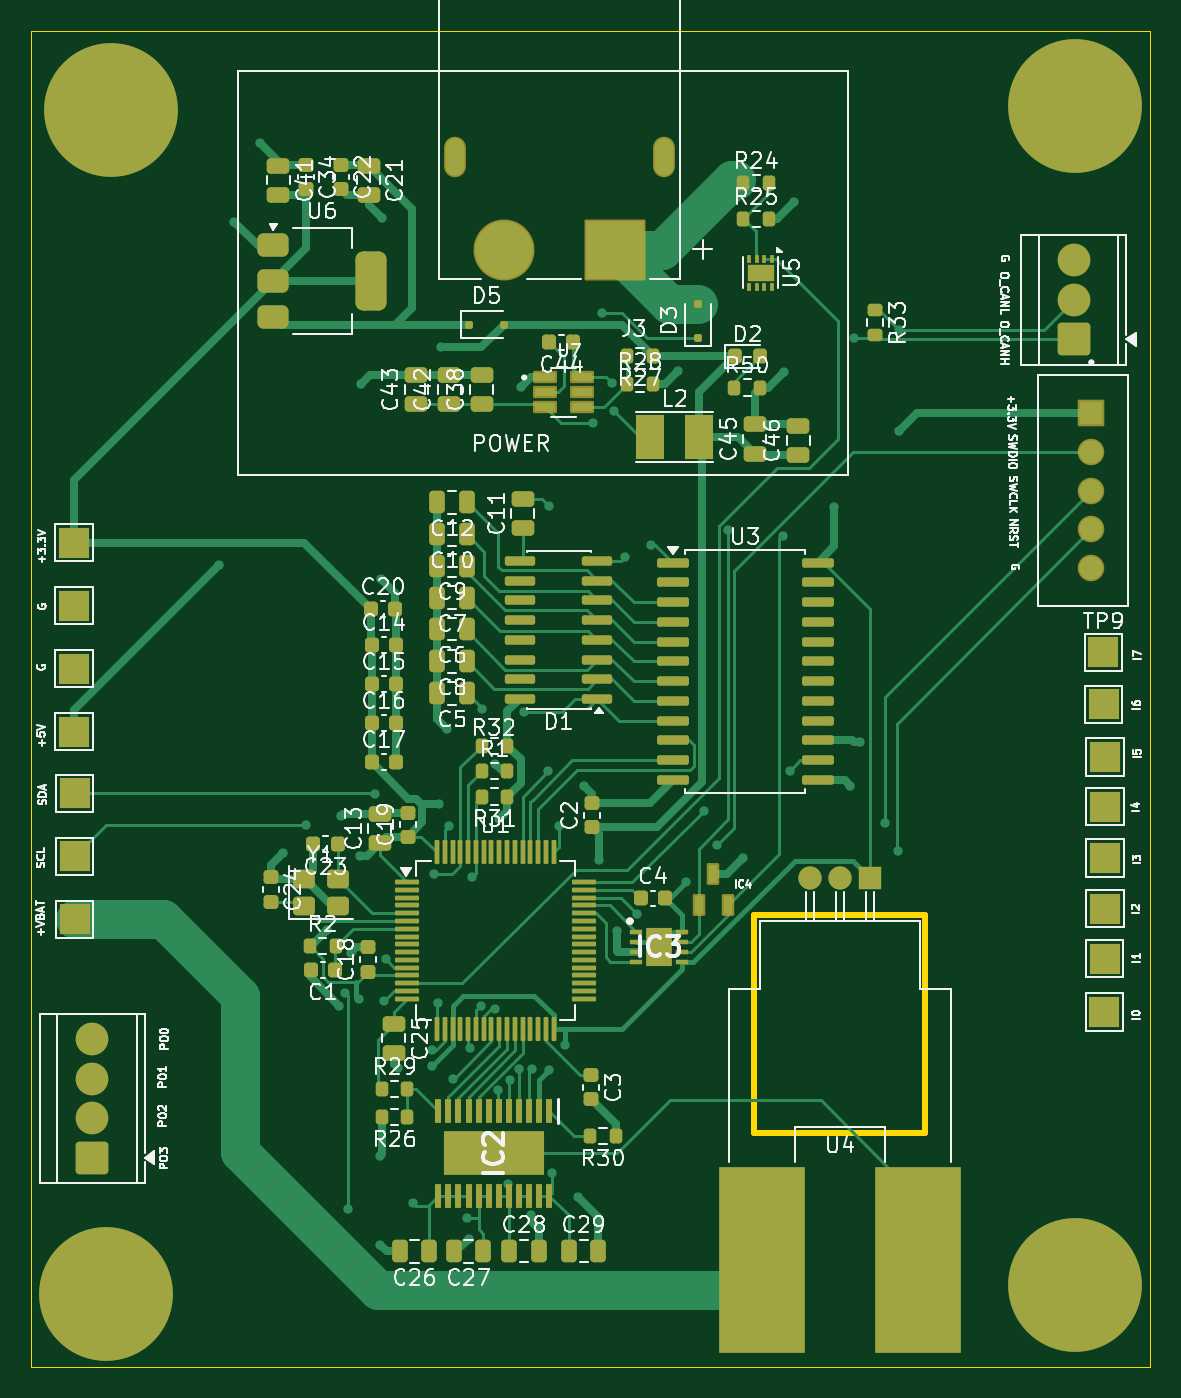
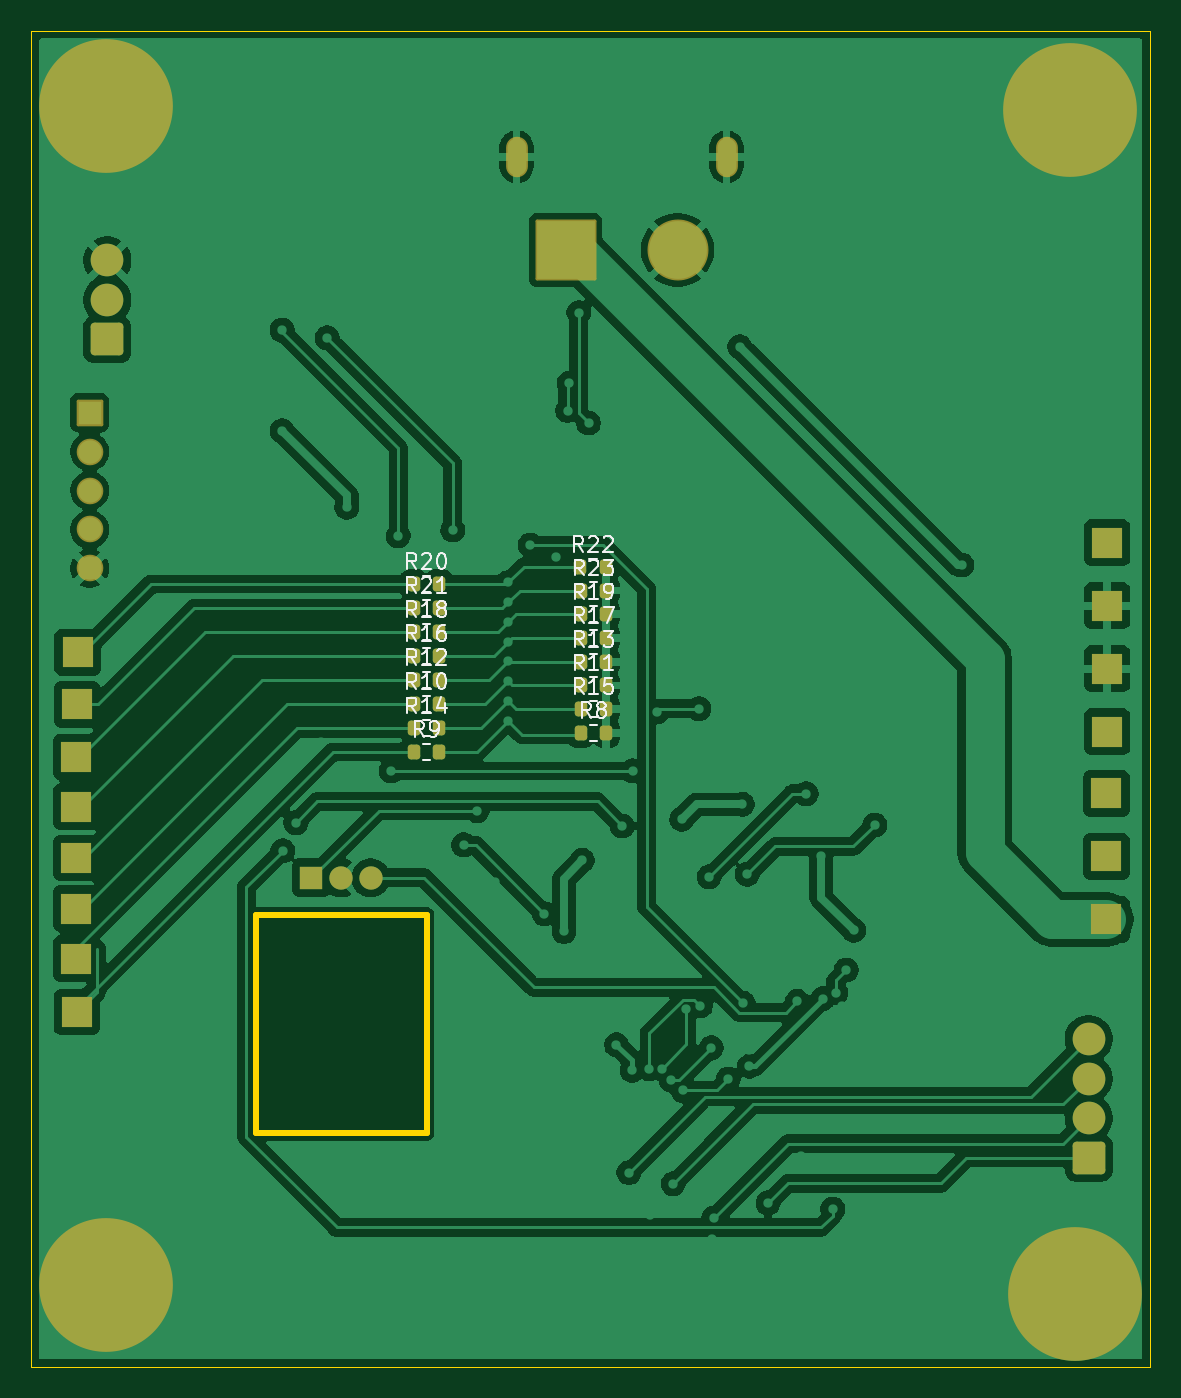
Circuit board: 9 layer files. Board 72.0 x 85.9 mm.
- bottom_copper: PDM-B_Cu.gbr (146645 bytes)
- bottom_mask: PDM-B_Mask.gbr (4409 bytes)
- paste: PDM-B_Paste.gbr (2286 bytes)
- bottom_silk: PDM-B_Silkscreen.gbr (28755 bytes)
- outline: PDM-Edge_Cuts.gbr (922 bytes)
- top_copper: PDM-F_Cu.gbr (57201 bytes)
- top_mask: PDM-F_Mask.gbr (14766 bytes)
- paste: PDM-F_Paste.gbr (12504 bytes)
- top_silk: PDM-F_Silkscreen.gbr (164063 bytes)

=== bottom_copper: PDM-B_Cu.gbr (146645 bytes, source omitted) ===
=== bottom_mask: PDM-B_Mask.gbr ===
%TF.GenerationSoftware,KiCad,Pcbnew,9.0.7*%
%TF.CreationDate,2026-10-23T20:49:38+07:00*%
%TF.ProjectId,PDM,50444d2e-6b69-4636-9164-5f7063625858,rev?*%
%TF.SameCoordinates,Original*%
%TF.FileFunction,Soldermask,Bot*%
%TF.FilePolarity,Negative*%
%FSLAX46Y46*%
G04 Gerber Fmt 4.6, Leading zero omitted, Abs format (unit mm)*
G04 Created by KiCad (PCBNEW 9.0.7) date 2026-10-23 20:49:38*
%MOMM*%
%LPD*%
G01*
G04 APERTURE LIST*
G04 Aperture macros list*
%AMRoundRect*
0 Rectangle with rounded corners*
0 $1 Rounding radius*
0 $2 $3 $4 $5 $6 $7 $8 $9 X,Y pos of 4 corners*
0 Add a 4 corners polygon primitive as box body*
4,1,4,$2,$3,$4,$5,$6,$7,$8,$9,$2,$3,0*
0 Add four circle primitives for the rounded corners*
1,1,$1+$1,$2,$3*
1,1,$1+$1,$4,$5*
1,1,$1+$1,$6,$7*
1,1,$1+$1,$8,$9*
0 Add four rect primitives between the rounded corners*
20,1,$1+$1,$2,$3,$4,$5,0*
20,1,$1+$1,$4,$5,$6,$7,0*
20,1,$1+$1,$6,$7,$8,$9,0*
20,1,$1+$1,$8,$9,$2,$3,0*%
G04 Aperture macros list end*
%ADD10C,2.100000*%
%ADD11RoundRect,0.250001X0.799999X-0.799999X0.799999X0.799999X-0.799999X0.799999X-0.799999X-0.799999X0*%
%ADD12RoundRect,0.102000X0.754000X-0.754000X0.754000X0.754000X-0.754000X0.754000X-0.754000X-0.754000X0*%
%ADD13C,1.712000*%
%ADD14R,2.000000X2.000000*%
%ADD15RoundRect,0.102000X1.858000X1.858000X-1.858000X1.858000X-1.858000X-1.858000X1.858000X-1.858000X0*%
%ADD16C,3.920000*%
%ADD17O,1.404000X2.604000*%
%ADD18C,8.600000*%
%ADD19R,1.500000X1.500000*%
%ADD20C,1.500000*%
%ADD21RoundRect,0.200000X0.200000X0.275000X-0.200000X0.275000X-0.200000X-0.275000X0.200000X-0.275000X0*%
G04 APERTURE END LIST*
D10*
%TO.C,J1*%
X153390000Y-108590000D03*
X153390000Y-111130001D03*
X153390000Y-113670000D03*
D11*
X153390000Y-116210000D03*
%TD*%
D12*
%TO.C,J2*%
X217625000Y-68324999D03*
D13*
X217625000Y-70824999D03*
X217625000Y-73324999D03*
X217625000Y-75824999D03*
X217625000Y-78324999D03*
%TD*%
D14*
%TO.C,TP11*%
X218500000Y-90450000D03*
%TD*%
%TO.C,TP1*%
X218450000Y-106850000D03*
%TD*%
D15*
%TO.C,J3*%
X187025000Y-57850000D03*
D16*
X179825000Y-57850000D03*
D17*
X190175000Y-51850000D03*
X176675000Y-51850000D03*
%TD*%
D14*
%TO.C,TP6*%
X152200000Y-80725000D03*
%TD*%
%TO.C,TP5*%
X152200000Y-76675000D03*
%TD*%
%TO.C,TP12*%
X218500000Y-93650000D03*
%TD*%
D18*
%TO.C,H3*%
X154575000Y-48850000D03*
%TD*%
D14*
%TO.C,TP8*%
X152200000Y-88825000D03*
%TD*%
%TO.C,TP14*%
X152250000Y-92800000D03*
%TD*%
D18*
%TO.C,H1*%
X216575000Y-48600000D03*
%TD*%
D14*
%TO.C,TP4*%
X218500000Y-96950000D03*
%TD*%
D18*
%TO.C,H4*%
X216600000Y-124425000D03*
%TD*%
D14*
%TO.C,TP16*%
X152250000Y-100900000D03*
%TD*%
%TO.C,TP15*%
X152250000Y-96850000D03*
%TD*%
D11*
%TO.C,J4*%
X216500000Y-63599999D03*
D10*
X216500000Y-61059999D03*
X216500000Y-58520000D03*
%TD*%
D19*
%TO.C,U4*%
X203370000Y-98225000D03*
D20*
X201460000Y-98225000D03*
X199550000Y-98225000D03*
%TD*%
D14*
%TO.C,TP10*%
X218425000Y-87075000D03*
%TD*%
%TO.C,TP7*%
X152200000Y-84775000D03*
%TD*%
D18*
%TO.C,H2*%
X154275000Y-124975000D03*
%TD*%
D14*
%TO.C,TP9*%
X218400000Y-83724999D03*
%TD*%
%TO.C,TP3*%
X218500000Y-100200000D03*
%TD*%
D21*
%TO.C,R21*%
X196800000Y-80875000D03*
X195150000Y-80875000D03*
%TD*%
%TO.C,R13*%
X186050000Y-84325000D03*
X184400000Y-84325000D03*
%TD*%
%TO.C,R23*%
X186050000Y-79750000D03*
X184400000Y-79750000D03*
%TD*%
%TO.C,R10*%
X196799999Y-87055000D03*
X195149999Y-87055000D03*
%TD*%
%TO.C,R12*%
X196799999Y-85504999D03*
X195149999Y-85504999D03*
%TD*%
%TO.C,R11*%
X186050000Y-85850000D03*
X184400000Y-85850000D03*
%TD*%
%TO.C,R16*%
X196799999Y-83955000D03*
X195149999Y-83955000D03*
%TD*%
%TO.C,R18*%
X196799999Y-82429998D03*
X195149999Y-82429998D03*
%TD*%
%TO.C,R15*%
X186050000Y-87375000D03*
X184400000Y-87375000D03*
%TD*%
%TO.C,R22*%
X186075000Y-78225000D03*
X184425000Y-78225000D03*
%TD*%
%TO.C,R20*%
X196799999Y-79329998D03*
X195149999Y-79329998D03*
%TD*%
%TO.C,R8*%
X186050000Y-88900000D03*
X184400000Y-88900000D03*
%TD*%
%TO.C,R14*%
X196799999Y-88604999D03*
X195149999Y-88604999D03*
%TD*%
%TO.C,R17*%
X186050000Y-82800000D03*
X184400000Y-82800000D03*
%TD*%
%TO.C,R9*%
X196799999Y-90129998D03*
X195149999Y-90129998D03*
%TD*%
%TO.C,R19*%
X186050000Y-81275000D03*
X184400000Y-81275000D03*
%TD*%
D14*
%TO.C,TP2*%
X218475000Y-103425000D03*
%TD*%
M02*

=== paste: PDM-B_Paste.gbr (2286 bytes, source withheld) ===
=== bottom_silk: PDM-B_Silkscreen.gbr (28755 bytes, source omitted) ===
=== outline: PDM-Edge_Cuts.gbr ===
%TF.GenerationSoftware,KiCad,Pcbnew,9.0.7*%
%TF.CreationDate,2026-10-23T20:49:38+07:00*%
%TF.ProjectId,PDM,50444d2e-6b69-4636-9164-5f7063625858,rev?*%
%TF.SameCoordinates,Original*%
%TF.FileFunction,Profile,NP*%
%FSLAX46Y46*%
G04 Gerber Fmt 4.6, Leading zero omitted, Abs format (unit mm)*
G04 Created by KiCad (PCBNEW 9.0.7) date 2026-10-23 20:49:38*
%MOMM*%
%LPD*%
G01*
G04 APERTURE LIST*
%TA.AperFunction,Profile*%
%ADD10C,0.050000*%
%TD*%
%TA.AperFunction,Profile*%
%ADD11C,0.381000*%
%TD*%
G04 APERTURE END LIST*
D10*
X149450000Y-43750000D02*
X221400000Y-43750000D01*
X221400000Y-129675000D01*
X149450000Y-129675000D01*
X149450000Y-43750000D01*
D11*
%TO.C,U4*%
X195960000Y-100625000D02*
X206960000Y-100625000D01*
X195960000Y-114625000D02*
X195960000Y-100625000D01*
X206960000Y-100625000D02*
X206960000Y-114625000D01*
X206960000Y-114625000D02*
X195960000Y-114625000D01*
%TD*%
M02*

=== top_copper: PDM-F_Cu.gbr (57201 bytes, source omitted) ===
=== top_mask: PDM-F_Mask.gbr (14766 bytes, source omitted) ===
=== paste: PDM-F_Paste.gbr (12504 bytes, source omitted) ===
=== top_silk: PDM-F_Silkscreen.gbr (164063 bytes, source omitted) ===
